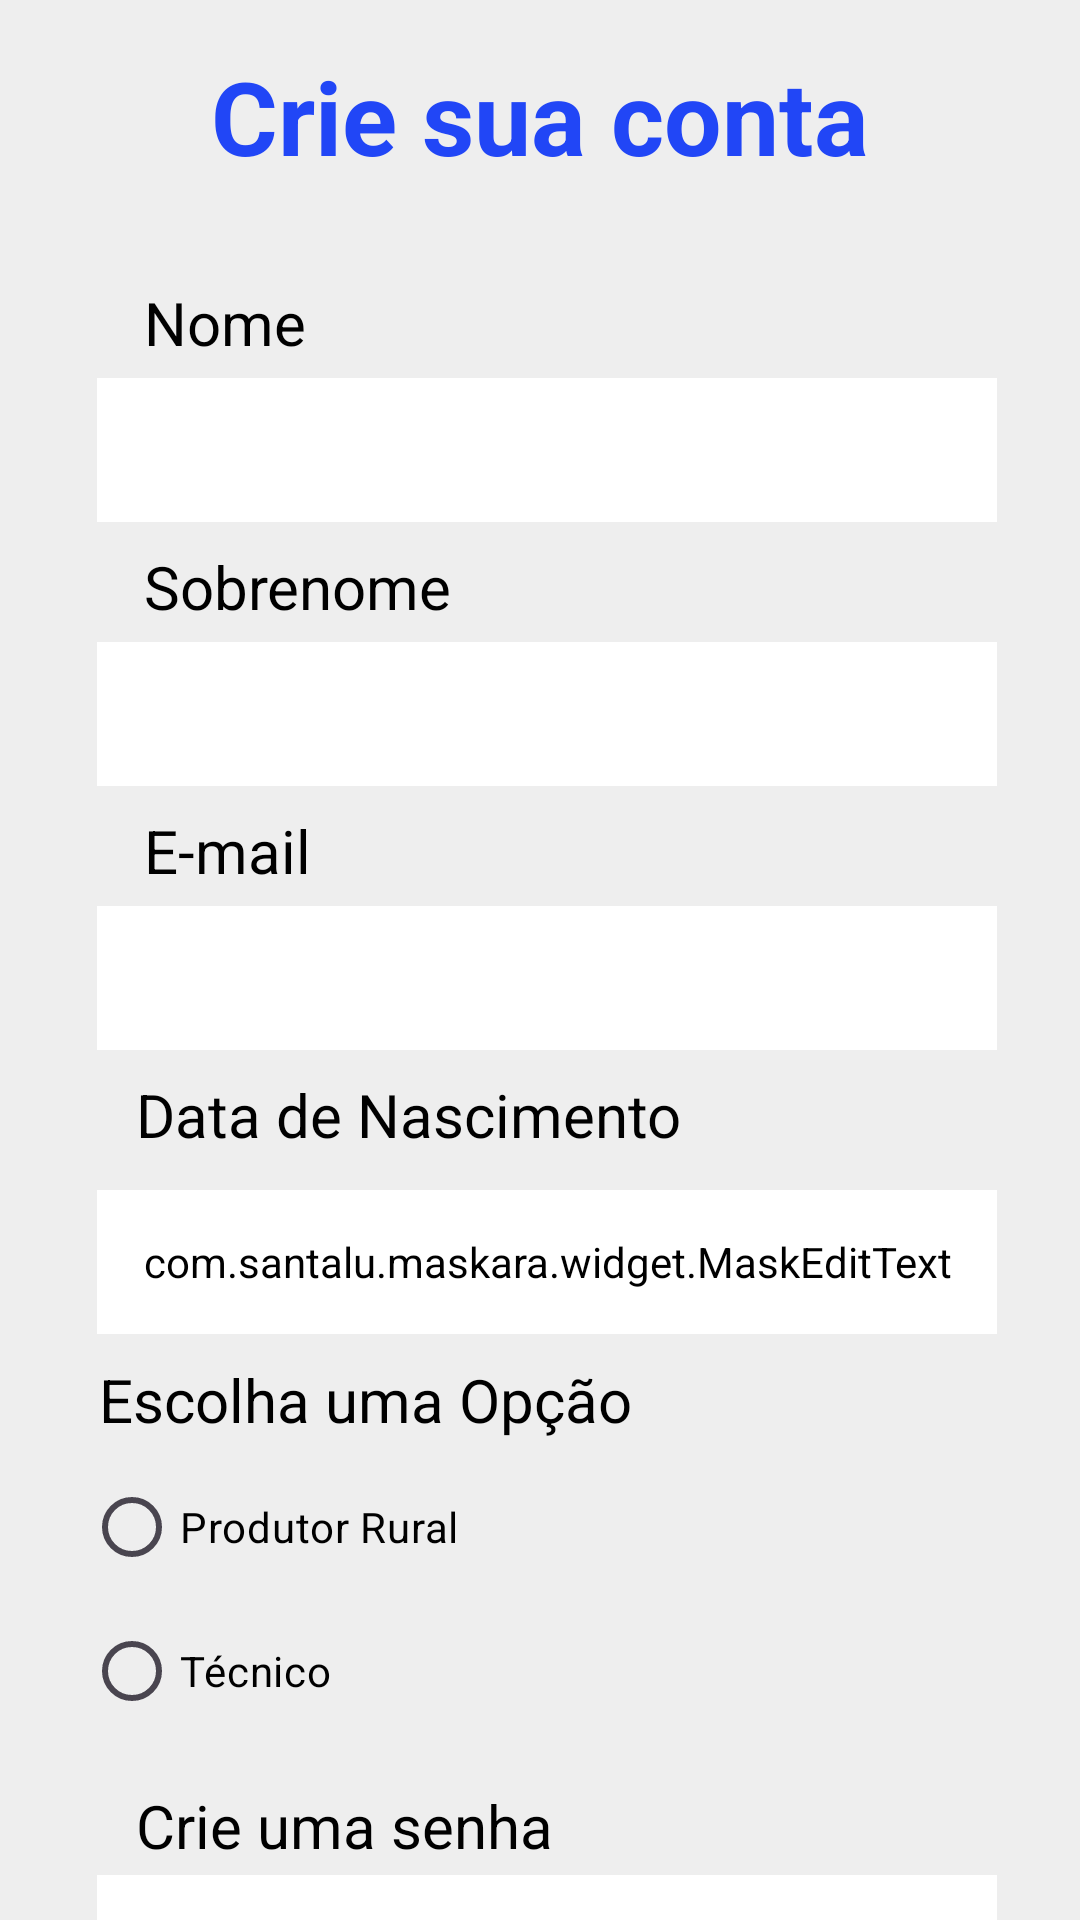

Produce the Android XML layout that renders to this screen, including the resource entries it uses.
<!-- AndroidManifest.xml: application theme Theme.Teste -->
<!-- res/layout/activity_tela_de_cadastro.xml -->
<?xml version="1.0" encoding="utf-8"?>
<androidx.constraintlayout.widget.ConstraintLayout xmlns:android="http://schemas.android.com/apk/res/android"
    xmlns:app="http://schemas.android.com/apk/res-auto"
    xmlns:tools="http://schemas.android.com/tools"
    android:layout_width="match_parent"
    android:layout_height="match_parent"
    android:background="@color/cinza"
    tools:context=".TelaDeCadastro">

    <com.santalu.maskara.widget.MaskEditText
        android:id="@+id/edit_data"
        android:layout_width="300dp"
        android:layout_height="48dp"
        android:background="@color/white"
        android:backgroundTint="@color/white"
        android:inputType="number"
        app:layout_constraintBottom_toTopOf="@+id/view_opcao"
        app:layout_constraintEnd_toEndOf="parent"
        app:layout_constraintHorizontal_bias="0.54"
        app:layout_constraintStart_toStartOf="parent"
        app:layout_constraintTop_toBottomOf="@+id/view_data"
        app:mask="__/__/____"
        app:maskCharacter="_"
        app:maskStyle="completable" />

    <EditText
        android:id="@+id/edit_senha"
        android:layout_width="300dp"
        android:layout_height="48dp"
        android:background="@color/white"
        android:backgroundTint="@color/white"
        android:ems="10"
        android:inputType="text|textPassword"
        android:text=""
        android:textColor="@color/black"
        app:layout_constraintEnd_toEndOf="parent"
        app:layout_constraintHorizontal_bias="0.54"
        app:layout_constraintStart_toStartOf="parent"
        app:layout_constraintTop_toBottomOf="@+id/view_data3" />

    <EditText
        android:id="@+id/edit_repita_senha"
        android:layout_width="300dp"
        android:layout_height="48dp"
        android:layout_marginTop="2dp"
        android:background="@color/white"
        android:backgroundTint="@color/white"
        android:ems="10"
        android:inputType="text|textPassword"
        android:text=""
        android:textColor="@color/black"
        app:layout_constraintEnd_toEndOf="parent"
        app:layout_constraintHorizontal_bias="0.54"
        app:layout_constraintStart_toStartOf="parent"
        app:layout_constraintTop_toBottomOf="@+id/view_data4" />

    <TextView
        android:id="@+id/view_crie_conta"
        android:layout_width="237dp"
        android:layout_height="48dp"
        android:layout_marginTop="16dp"
        android:width="100dp"
        android:text="Crie sua conta"
        android:textAlignment="center"
        android:textColor="#2146F6"
        android:textSize="34sp"
        android:textStyle="bold"
        app:layout_constraintEnd_toEndOf="parent"
        app:layout_constraintStart_toStartOf="parent"
        app:layout_constraintTop_toTopOf="parent" />

    <TextView
        android:id="@+id/view_nome"
        android:layout_width="151dp"
        android:layout_height="30dp"
        android:layout_marginTop="30dp"
        android:text="Nome"
        android:textColor="#000000"
        android:textSize="20sp"
        app:layout_constraintEnd_toEndOf="parent"
        app:layout_constraintHorizontal_bias="0.23"
        app:layout_constraintStart_toStartOf="parent"
        app:layout_constraintTop_toBottomOf="@+id/view_crie_conta" />

    <TextView
        android:id="@+id/view_data"
        android:layout_width="200dp"
        android:layout_height="30dp"
        android:layout_marginTop="8dp"
        android:text="Data de Nascimento"
        android:textColor="#000000"
        android:textSize="20sp"
        app:layout_constraintEnd_toEndOf="parent"
        app:layout_constraintHorizontal_bias="0.284"
        app:layout_constraintStart_toStartOf="parent"
        app:layout_constraintTop_toBottomOf="@+id/editEmail" />

    <TextView
        android:id="@+id/view_data3"
        android:layout_width="200dp"
        android:layout_height="30dp"
        android:layout_marginTop="8dp"
        android:text="Crie uma senha"
        android:textColor="#000000"
        android:textSize="20sp"
        app:layout_constraintEnd_toEndOf="parent"
        app:layout_constraintHorizontal_bias="0.284"
        app:layout_constraintStart_toStartOf="parent"
        app:layout_constraintTop_toBottomOf="@+id/radioGroup" />

    <TextView
        android:id="@+id/view_data4"
        android:layout_width="200dp"
        android:layout_height="30dp"
        android:layout_marginTop="8dp"
        android:text="Repita a senha"
        android:textColor="#000000"
        android:textSize="20sp"
        app:layout_constraintEnd_toEndOf="parent"
        app:layout_constraintHorizontal_bias="0.284"
        app:layout_constraintStart_toStartOf="parent"
        app:layout_constraintTop_toBottomOf="@+id/edit_senha" />

    <TextView
        android:id="@+id/view_email"
        android:layout_width="151dp"
        android:layout_height="30dp"
        android:layout_marginTop="8dp"
        android:text="E-mail"
        android:textColor="#000000"
        android:textSize="20sp"
        app:layout_constraintEnd_toEndOf="parent"
        app:layout_constraintHorizontal_bias="0.23"
        app:layout_constraintStart_toStartOf="parent"
        app:layout_constraintTop_toBottomOf="@+id/edit_sobrenome" />

    <TextView
        android:id="@+id/view_sobrenome"
        android:layout_width="151dp"
        android:layout_height="30dp"
        android:layout_marginTop="8dp"
        android:text="Sobrenome"
        android:textColor="#000000"
        android:textSize="20sp"
        app:layout_constraintEnd_toEndOf="parent"
        app:layout_constraintHorizontal_bias="0.23"
        app:layout_constraintStart_toStartOf="parent"
        app:layout_constraintTop_toBottomOf="@+id/edit_nome" />

    <EditText
        android:id="@+id/edit_nome"
        android:layout_width="300dp"
        android:layout_height="48dp"
        android:layout_marginTop="2dp"
        android:background="@color/white"
        android:backgroundTint="@color/white"
        android:ems="10"
        android:inputType="text"
        android:textColor="@color/black"
        app:layout_constraintEnd_toEndOf="parent"
        app:layout_constraintHorizontal_bias="0.537"
        app:layout_constraintStart_toStartOf="parent"
        app:layout_constraintTop_toBottomOf="@+id/view_nome" />

    <EditText
        android:id="@+id/edit_sobrenome"
        android:layout_width="300dp"
        android:layout_height="48dp"
        android:layout_marginTop="2dp"
        android:background="@color/white"
        android:backgroundTint="@color/white"
        android:ems="10"
        android:inputType="text"
        android:textColor="@color/black"
        app:layout_constraintEnd_toEndOf="parent"
        app:layout_constraintHorizontal_bias="0.54"
        app:layout_constraintStart_toStartOf="parent"
        app:layout_constraintTop_toBottomOf="@+id/view_sobrenome" />

    <EditText
        android:id="@+id/editEmail"
        android:layout_width="300dp"
        android:layout_height="48dp"
        android:layout_marginTop="2dp"
        android:background="@color/white"
        android:backgroundTint="@color/white"
        android:ems="10"
        android:inputType="text"
        android:textColor="@color/black"
        app:layout_constraintEnd_toEndOf="parent"
        app:layout_constraintHorizontal_bias="0.54"
        app:layout_constraintStart_toStartOf="parent"
        app:layout_constraintTop_toBottomOf="@+id/view_email" />

    <RadioGroup
        android:id="@+id/radioGroup"
        android:layout_width="308dp"
        android:layout_height="102dp"
        android:layout_marginTop="2dp"
        android:layoutDirection="inherit"
        app:layout_constraintEnd_toEndOf="parent"
        app:layout_constraintHorizontal_bias="0.54"
        app:layout_constraintStart_toStartOf="parent"
        app:layout_constraintTop_toBottomOf="@+id/view_opcao"
        app:layout_wrapBehaviorInParent="horizontal_only">

        <RadioButton
            android:id="@+id/Produtor"
            android:layout_width="match_parent"
            android:layout_height="wrap_content"
            android:text="Produtor Rural"
            android:textColor="@color/black"
            android:textColorHighlight="@color/blue" />

        <RadioButton
            android:id="@+id/Tecnico"
            android:layout_width="match_parent"
            android:layout_height="wrap_content"
            android:text="Técnico"
            android:textColor="@color/black"
            android:textColorHighlight="@color/blue" />

    </RadioGroup>

    <Button
        android:id="@+id/btCriarConta"
        android:layout_width="wrap_content"
        android:layout_height="wrap_content"
        android:layout_marginTop="20dp"
        android:backgroundTint="@color/laranja"
        android:shadowColor="@color/laranja"
        android:text="Criar Conta"
        android:textColor="@color/white"
        android:textColorHighlight="@color/azulClaro"
        android:textColorHint="@color/azulClaro"
        android:textColorLink="@color/azulClaro"
        app:layout_constraintBottom_toBottomOf="parent"
        app:layout_constraintEnd_toEndOf="parent"
        app:layout_constraintStart_toStartOf="parent"
        app:layout_constraintTop_toBottomOf="@+id/edit_repita_senha"
        app:layout_constraintVertical_bias="0.0"/>

    <TextView
        android:id="@+id/view_opcao"
        android:layout_width="300dp"
        android:layout_height="30dp"
        android:layout_marginTop="64dp"
        android:text="Escolha uma Opção"
        android:textColor="#000000"
        android:textSize="20sp"
        app:layout_constraintBottom_toBottomOf="parent"
        app:layout_constraintEnd_toEndOf="parent"
        app:layout_constraintHorizontal_bias="0.551"
        app:layout_constraintStart_toStartOf="parent"
        app:layout_constraintTop_toBottomOf="@+id/view_data"
        app:layout_constraintVertical_bias="0.007" />


</androidx.constraintlayout.widget.ConstraintLayout>
<!-- resources referenced by this layout -->
<resources>
  <color name="azulClaro">#6A81F7</color>
  <color name="black">#FF000000</color>
  <color name="blue">#0023E3</color>
  <color name="cinza">#EEEEEE</color>
  <color name="laranja">#E76E35</color>
  <color name="white">#FFFFFFFF</color>
  <style name="Theme.Teste" parent="Base.Theme.Teste" />
  <style name="Base.Theme.Teste" parent="Theme.Material3.DayNight.NoActionBar">
          
          <item name="colorPrimary">@color/blue</item>
          <item name="colorPrimaryDark">@color/blue</item>
          <item name="colorAccent">@color/blue</item>
          
          <item name="android:statusBarColor">@color/azulClaro</item>
          
      </style>
</resources>
